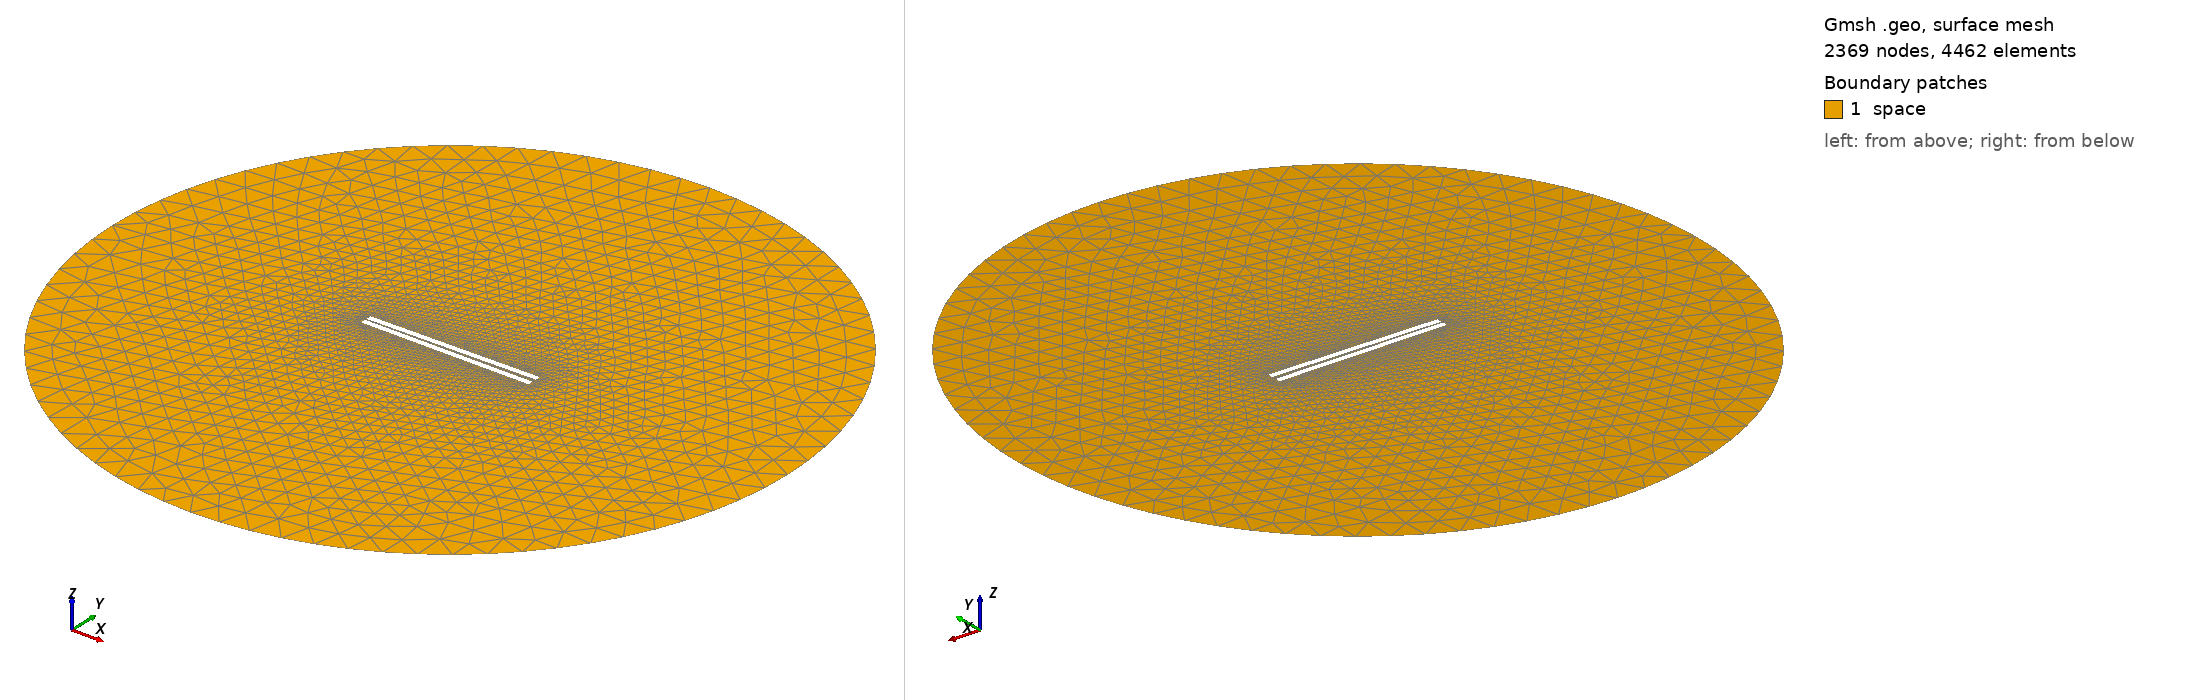

Gmsh geometry script, surface-meshed: 2369 nodes, 4462 surface elements. Boundary patches (legend numbers): 1 space. Left view from above one corner, right view from below the opposite corner. Legend entries are the model's physical surfaces. The drawing asked Gmsh for element sizes between 1% and 20% of the model's largest extent; the script's own settings can give other sizes.

=== 632.geo (drawn) ===
// Set the geometry kernel
SetFactory("OpenCASCADE");

//---------------------------------------
// Rectangles
//---------------------------------------

// Rectangle 1 (top)
Point(1) = {-49.56666666666667, 0.9166666666666666, 0, 1.0};
Point(2) = {49.56666666666667, 0.9166666666666666, 0, 1.0};
Point(3) = {49.56666666666667, 4.050000000000001, 0, 1.0};
Point(4) = {-49.56666666666667, 4.050000000000001, 0, 1.0};

Line(1) = {1, 2};
Line(2) = {2, 3};
Line(3) = {3, 4};
Line(4) = {4, 1};

Line Loop(1) = {1, 2, 3, 4};
Plane Surface(1) = {1};

Rotate { {0, 0, 1}, {0,  0.9166666666666666,  0}, 0.014 } {
  Surface{1};
}

// Rectangle 2 (bottom)
Point(5) = {-49.56666666666667, -0.9166666666666666, 0, 1.0};
Point(6) = {49.56666666666667, -0.9166666666666666, 0, 1.0};
Point(7) = {49.56666666666667, -4.050000000000001, 0, 1.0};
Point(8) = {-49.56666666666667, -4.050000000000001, 0, 1.0};

Line(5) = {5, 6};
Line(6) = {6, 7};
Line(7) = {7, 8};
Line(8) = {8, 5};

Line Loop(2) = {5, 6, 7, 8};
Plane Surface(2) = {2}; 


//---------------------------------------
// Circle
//---------------------------------------

// Define points
Point(9) = {0, 0, 0};        // Center
Point(10) = {200, 0, 0};     // Start point
Point(11) = {0, 200, 0};     // 90 degrees
Point(12) = {-200, 0, 0};    // 180 degrees
Point(13) = {0, -200, 0};    // 270 degrees

// Define circle arcs (each needs start, center, end)
Circle(9) = {10, 9, 11};
Circle(10) = {11, 9, 12};
Circle(11) = {12, 9, 13};
Circle(12) = {13, 9, 10};

// Define curve loop and surface if needed
Curve Loop(3) = {9, 10, 11, 12};
Surface(3) = {3};

// Subtract Rectangles from Circle
BooleanDifference{ Surface{3}; Delete; }{ Surface{1}; Surface{2}; Delete; }

//---------------------------------------
// Transfinite Lines and Surface
//---------------------------------------
Transfinite Line {1, 3} = 50 Using Progression 1;
Transfinite Line {2, 4} = 2 Using Progression 1;
Transfinite Line {5, 7} = 50 Using Progression 1;
Transfinite Line {6, 8} = 2 Using Progression 1;
Transfinite Line {9, 10, 11, 12} = 20 Using Progression 1;

//---------------------------------------
// Define Physical Groups
//---------------------------------------                

//--- Physical Curves
// Physical groups for boundaries
Physical Line("force_segment", 10) = {1};
Physical Line("upper_plate", 11) = {2, 3, 4};
Physical Line("lower_plate", 12) = {5, 6, 7, 8};
Physical Line("boundary", 20) = {9, 10, 11, 12};

//--- Physical Surfaces
Physical Surface("space", 30) = {3};

//---------------------------------------
// 6. Generate the Mesh
//---------------------------------------
Mesh 2;  // 2D mesh generation
